Labelled photos from "Data", an image-classification folder in Alpha-Centauri-00/robotframework-imagedetection. The possible labels are: left, right, straight.

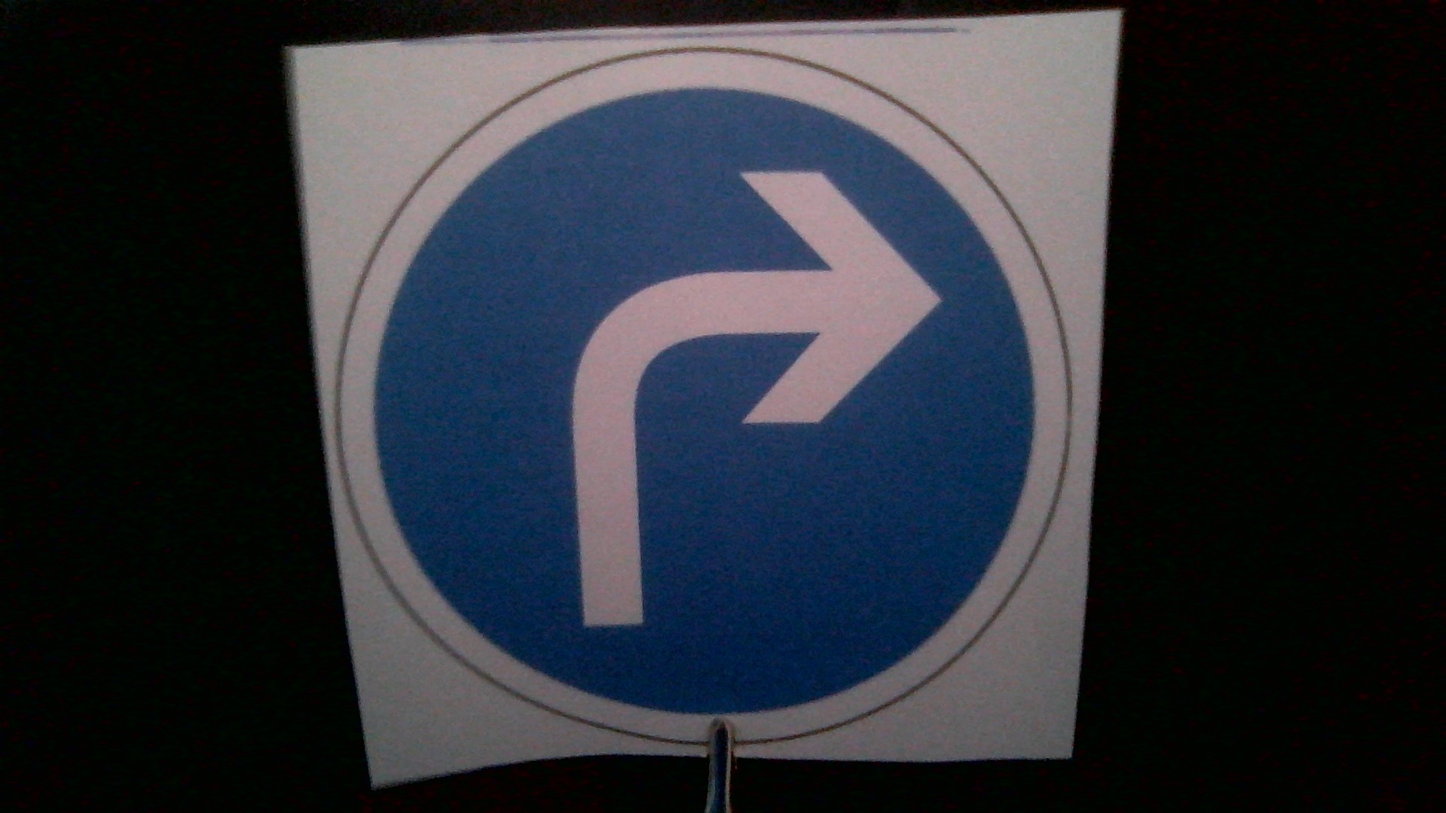
Label: right

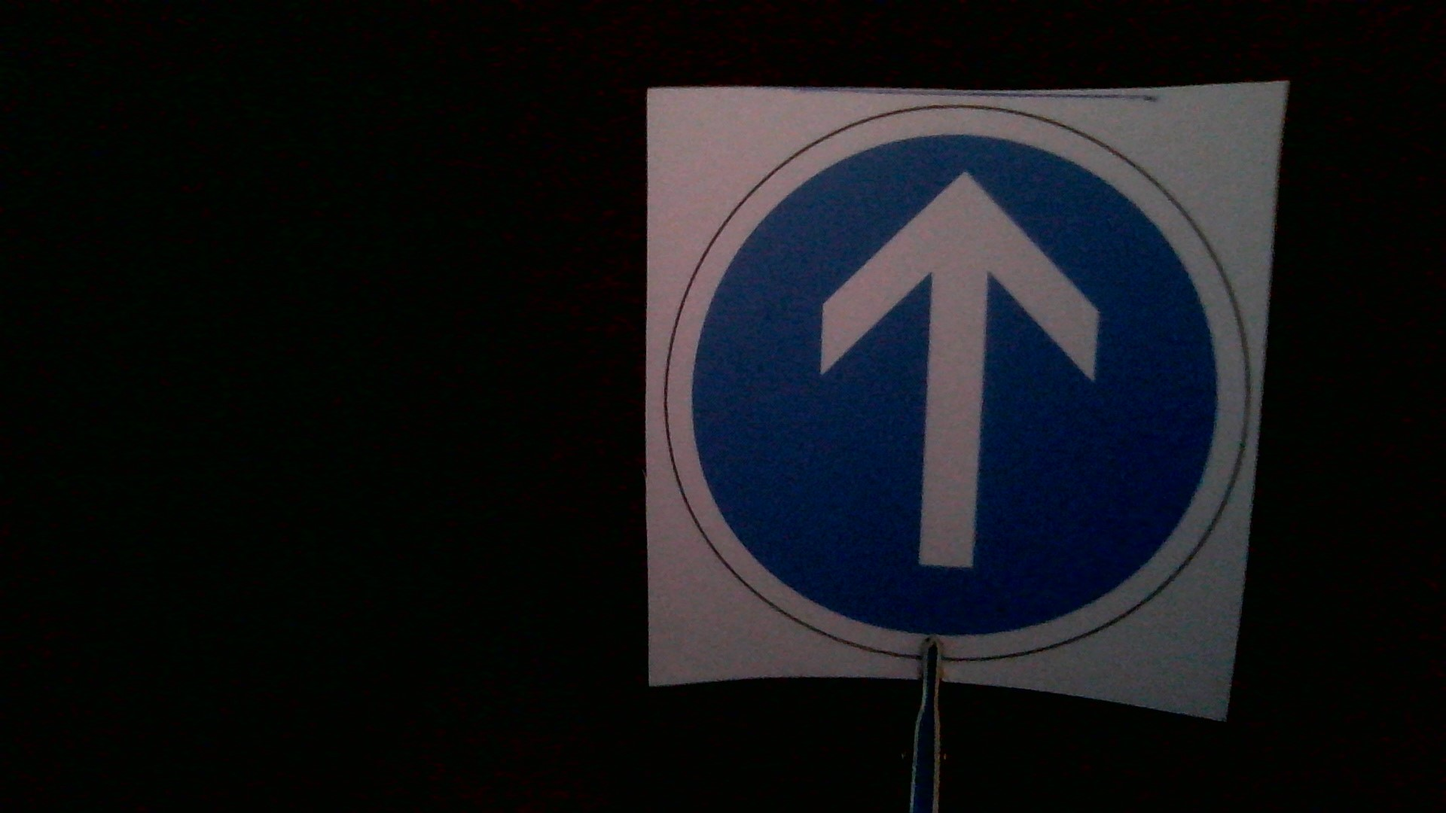
Label: straight

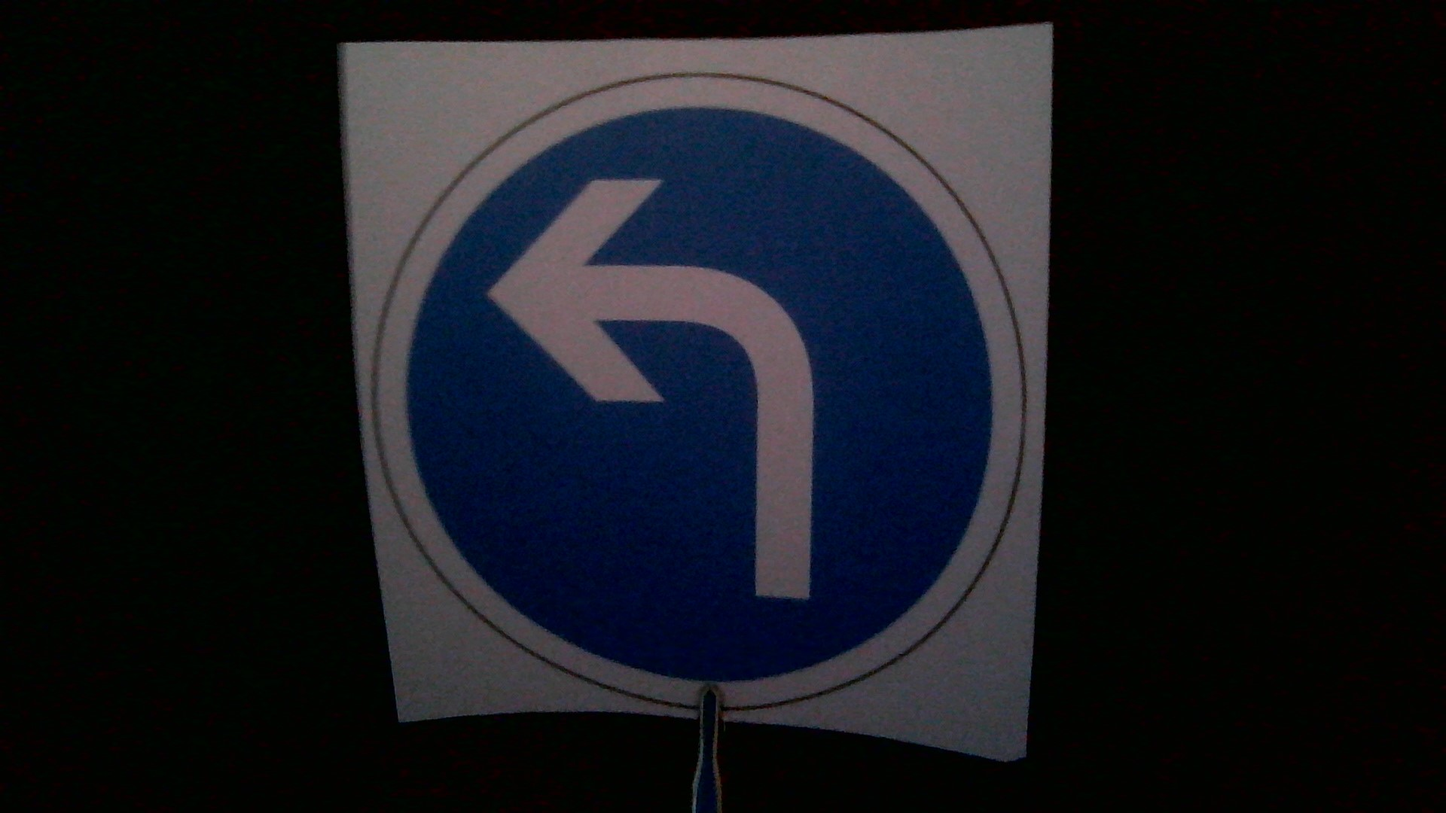
Label: left

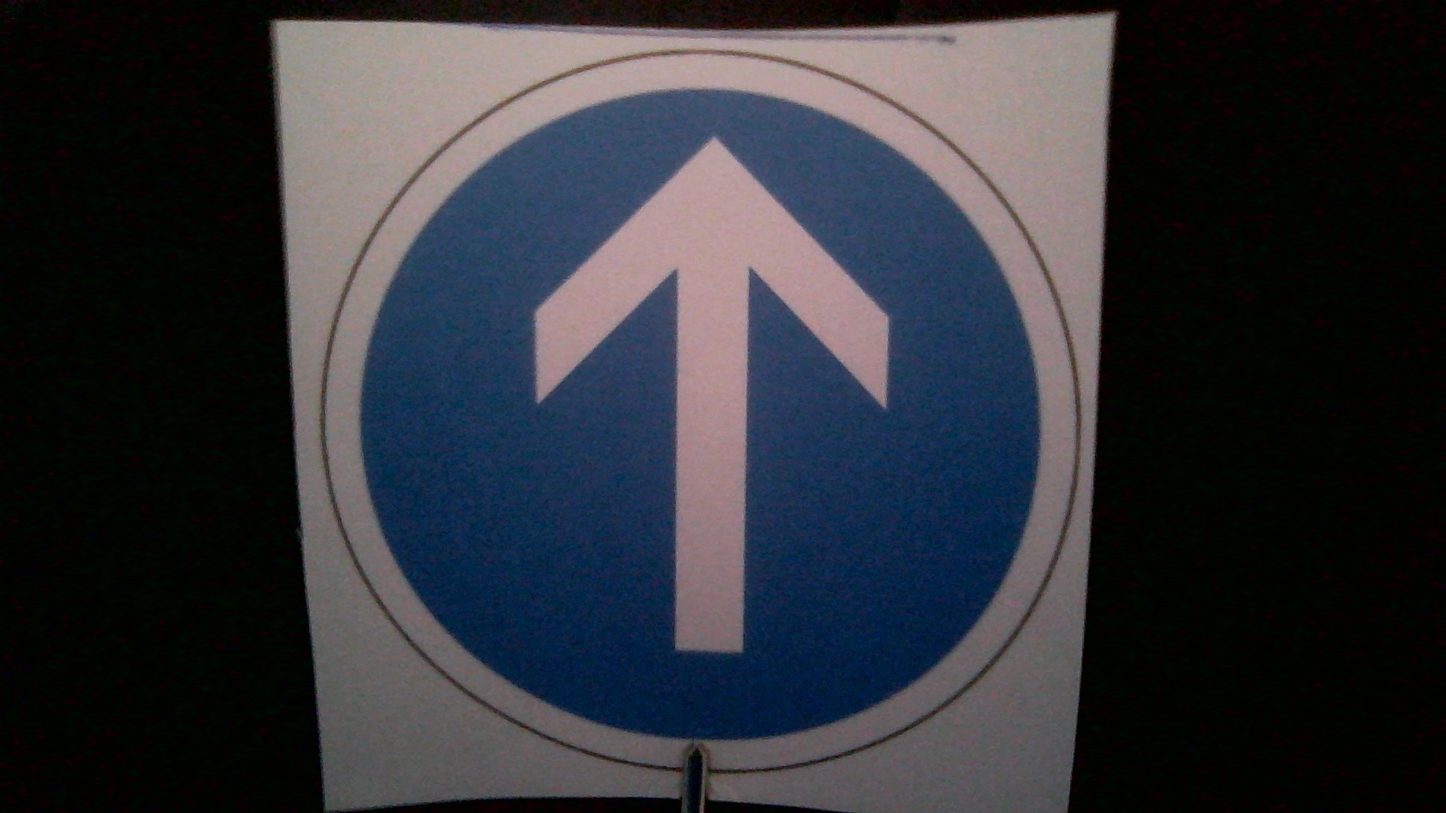
Label: straight

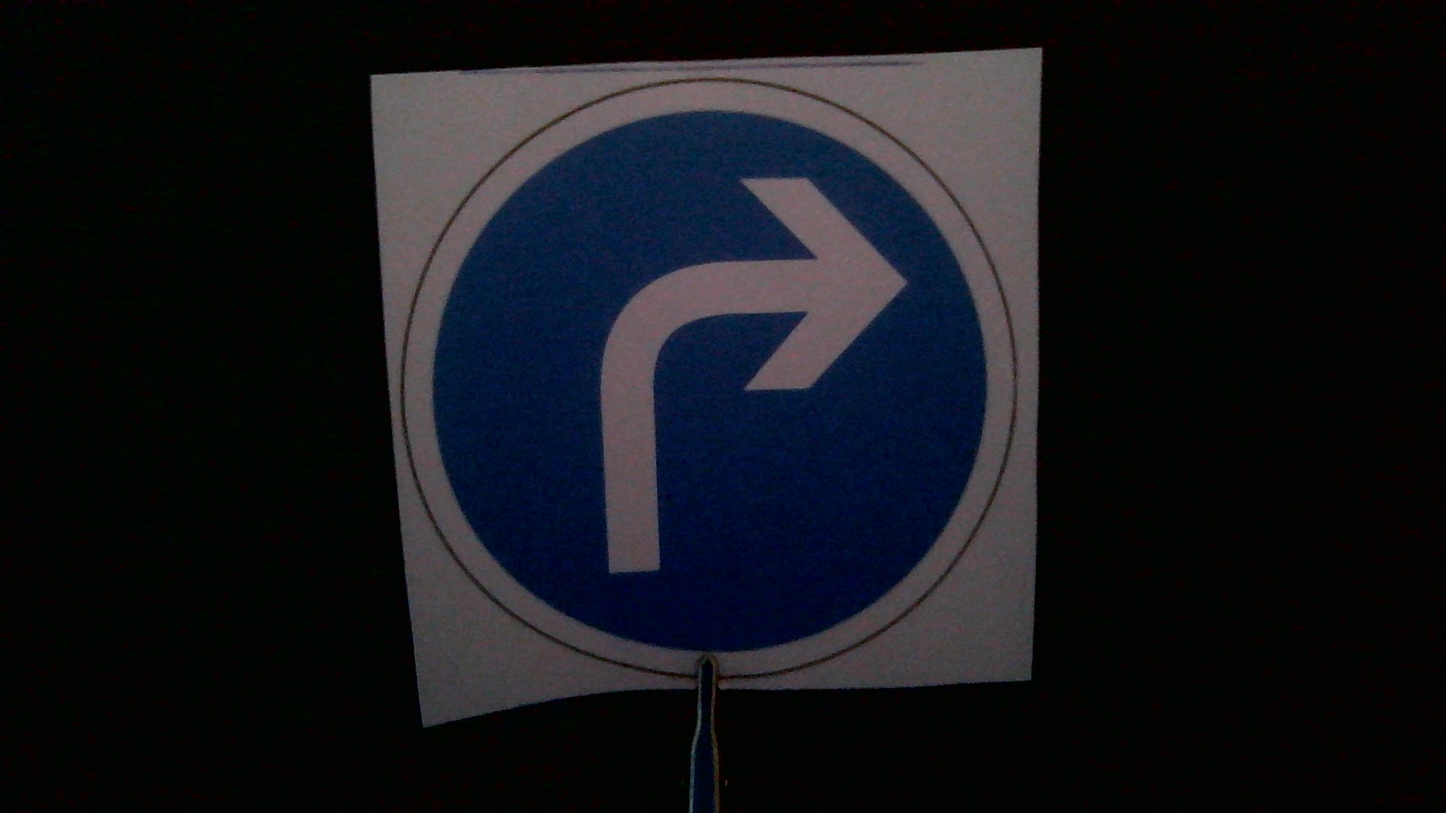
Label: right

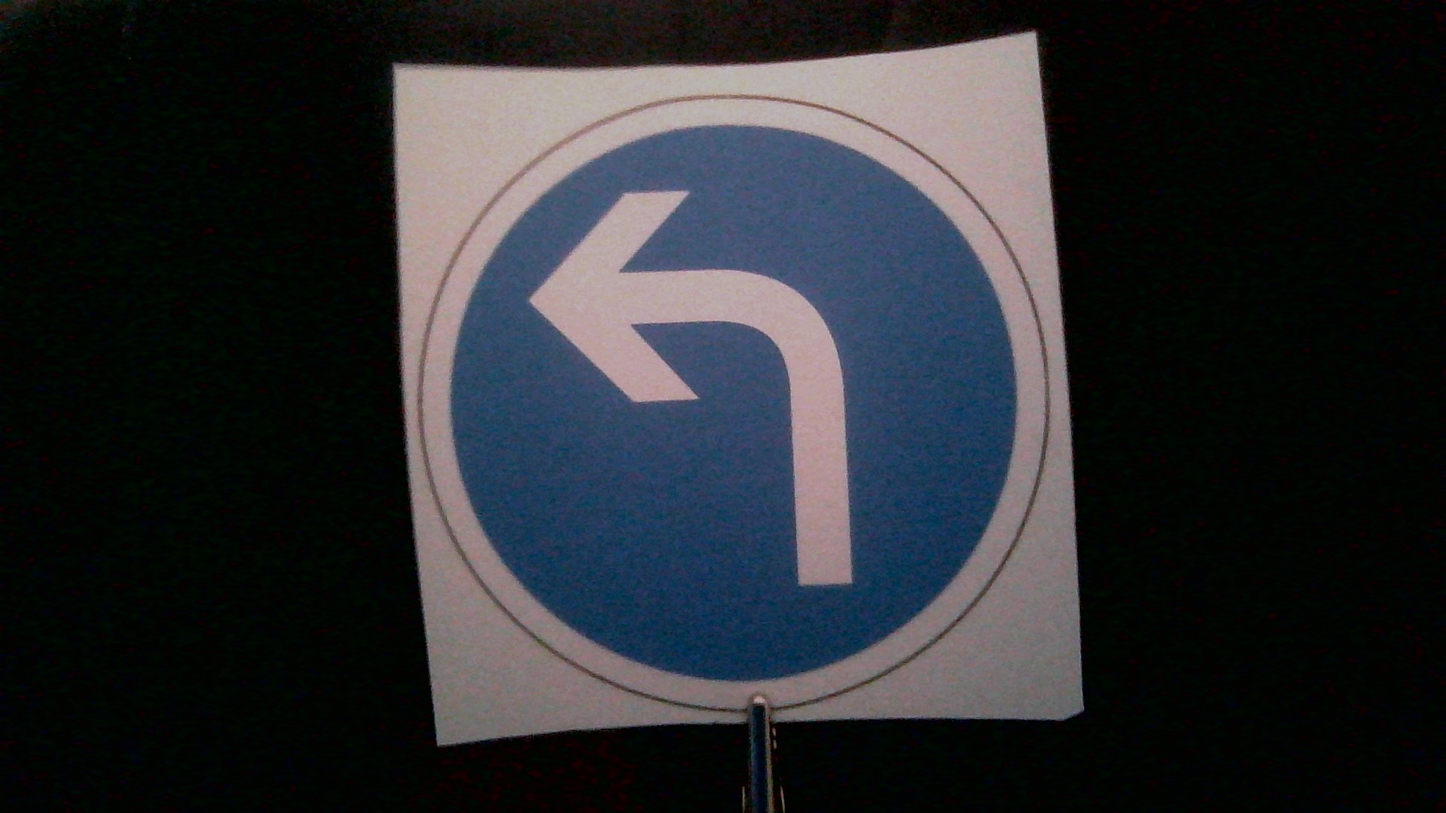
Label: left
